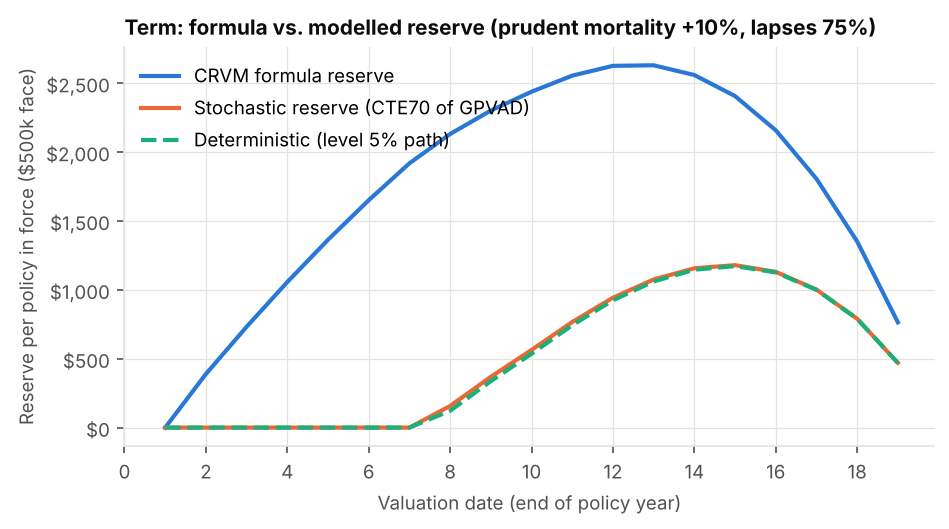

Source data for this figure (header and first rows):
duration, crvm, deterministic, stochastic_cte70
1, 1.734723475976807e-12, 0.0, 0.0
2, 389, 0.0, 0.0
3, 731.9, 0.0, 0.0
4, 1057, 0.0, 0.0
5, 1363, 0.0, 0.0
6, 1651, 0.0, 0.0
7, 1919, 0.0, 0.0
8, 2131, 121.8, 157.1
9, 2302, 337, 368.6
10, 2438, 535.8, 563.5
11, 2555, 743.1, 766.4
12, 2626, 924.1, 942.9
13, 2630, 1061, 1075
14, 2560, 1146, 1157
15, 2407, 1172, 1179
16, 2159, 1127, 1131
17, 1806, 999.9, 1002
18, 1351, 789.6, 790.3
19, 764.3, 469.7, 469.7
